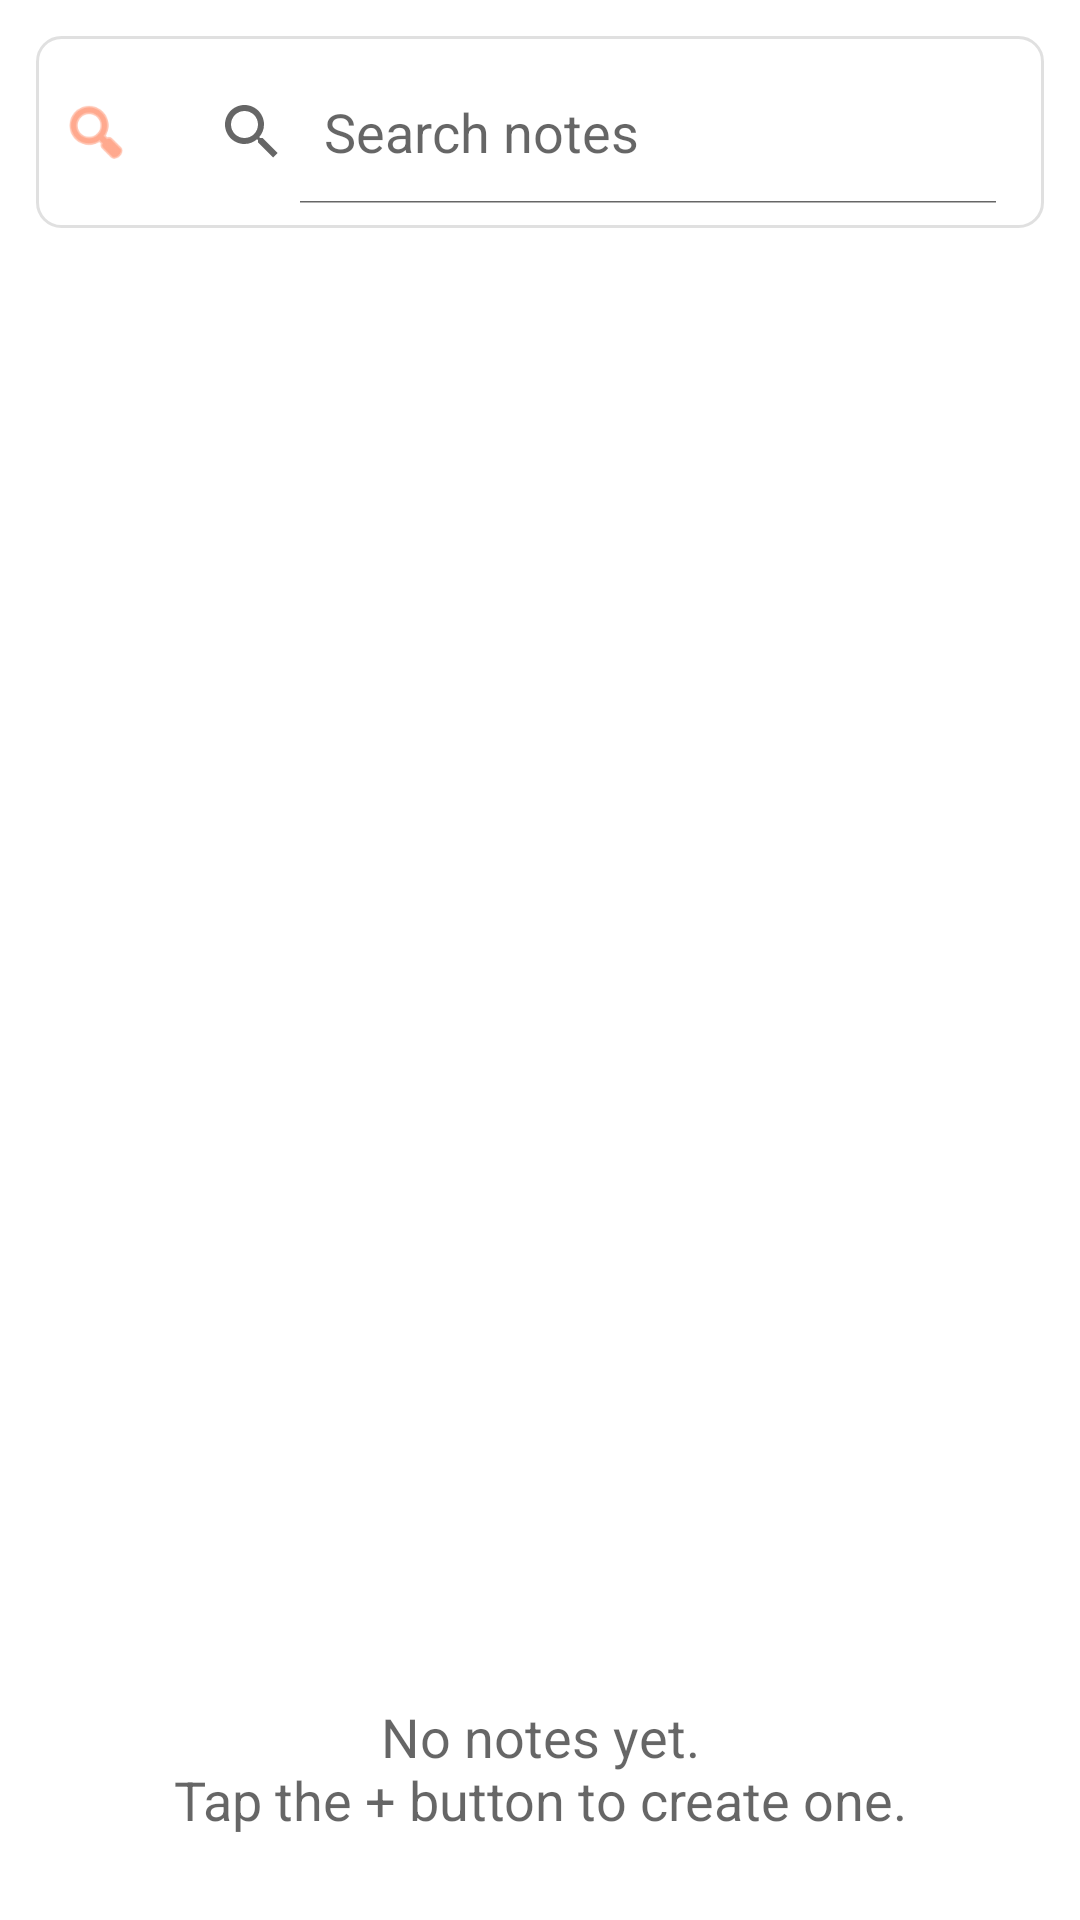

The Android layout XML behind this screen, and the referenced resources:
<!-- AndroidManifest.xml: fallback theme Theme.MaterialComponents.DayNight.NoActionBar -->
<!-- res/layout/activity_notes_list.xml -->
<?xml version="1.0" encoding="utf-8"?>
<LinearLayout xmlns:android="http://schemas.android.com/apk/res/android"
    android:layout_width="match_parent"
    android:layout_height="match_parent"
    android:orientation="vertical"
    android:padding="12dp">

    <LinearLayout
        android:layout_width="match_parent"
        android:layout_height="wrap_content"
        android:orientation="vertical"
        android:layout_marginBottom="8dp">

        <LinearLayout
            android:layout_width="match_parent"
            android:layout_height="wrap_content"
            android:orientation="horizontal"
            android:background="@drawable/list_item_background"
            android:padding="8dp"
            android:gravity="center_vertical">

            <ImageView
                android:id="@+id/search_icon"
                android:layout_width="24dp"
                android:layout_height="24dp"
                android:src="@android:drawable/ic_menu_search"
                android:tint="@color/timestamp_text"
                android:contentDescription="@string/hint_search_notes"
                android:layout_marginEnd="8dp" />

            <SearchView
                android:id="@+id/search_view"
                android:layout_width="0dp"
                android:layout_height="wrap_content"
                android:layout_weight="1"
                android:queryHint="@string/hint_search_notes"
                android:iconifiedByDefault="false"
                android:focusable="true"
                android:focusableInTouchMode="true"
                android:inputType="text"
                android:imeOptions="actionSearch"
                android:background="@android:color/transparent" />

        </LinearLayout>

        <LinearLayout
            android:layout_width="match_parent"
            android:layout_height="wrap_content"
            android:orientation="horizontal"
            android:gravity="center_vertical"
            android:padding="8dp"
            android:visibility="gone"
            android:id="@+id/search_filter_container">

            <TextView
                android:layout_width="0dp"
                android:layout_height="wrap_content"
                android:layout_weight="1"
                android:text="@string/search_filter_by_category"
                android:textSize="12sp"
                android:textColor="@color/timestamp_text" />

            <Spinner
                android:id="@+id/category_filter_spinner"
                android:layout_width="wrap_content"
                android:layout_height="wrap_content"
                android:minWidth="120dp" />
        </LinearLayout>

        <TextView
            android:id="@+id/search_result_count"
            android:layout_width="match_parent"
            android:layout_height="wrap_content"
            android:textSize="12sp"
            android:textColor="@color/timestamp_text"
            android:padding="4dp"
            android:visibility="gone" />
    </LinearLayout>

    <ListView
        android:id="@android:id/list"
        android:layout_width="match_parent"
        android:layout_height="0dp"
        android:layout_weight="1"
        android:divider="@android:color/transparent"
        android:dividerHeight="8dp"
        android:listSelector="@drawable/list_item_background"
        android:clipToPadding="false"
        android:paddingBottom="8dp" />

    <TextView
        android:id="@android:id/empty"
        android:layout_width="match_parent"
        android:layout_height="wrap_content"
        android:text="@string/empty_notes"
        android:gravity="center_horizontal"
        android:textAppearance="?android:attr/textAppearanceMedium"
        android:padding="16dp" />

</LinearLayout>
<!-- resources referenced by this layout -->
<resources>
  <color name="timestamp_text">#FF7043</color>
  <!-- drawable list_item_background (drawable) -->
  <?xml version="1.0" encoding="utf-8"?>
  <selector xmlns:android="http://schemas.android.com/apk/res/android">
      <item android:state_pressed="true">
          <shape android:shape="rectangle">
              <corners android:radius="8dp" />
              <solid android:color="@color/list_item_pressed" />
          </shape>
      </item>
      <item>
          <shape android:shape="rectangle">
              <corners android:radius="8dp" />
              <solid android:color="@color/list_item_background" />
              <stroke
                  android:width="1dp"
                  android:color="@color/list_item_stroke" />
          </shape>
      </item>
  </selector>
  <string name="empty_notes" translatable="false">No notes yet.\nTap the + button to create one.</string>
  <string name="hint_search_notes" translatable="false">Search notes</string>
  <string name="search_filter_by_category" translatable="false">按分类筛选:</string>
  <color name="list_item_pressed">#FFE0B2</color>
  <color name="list_item_background">#FFFFFFFF</color>
  <color name="list_item_stroke">#1F000000</color>
</resources>
